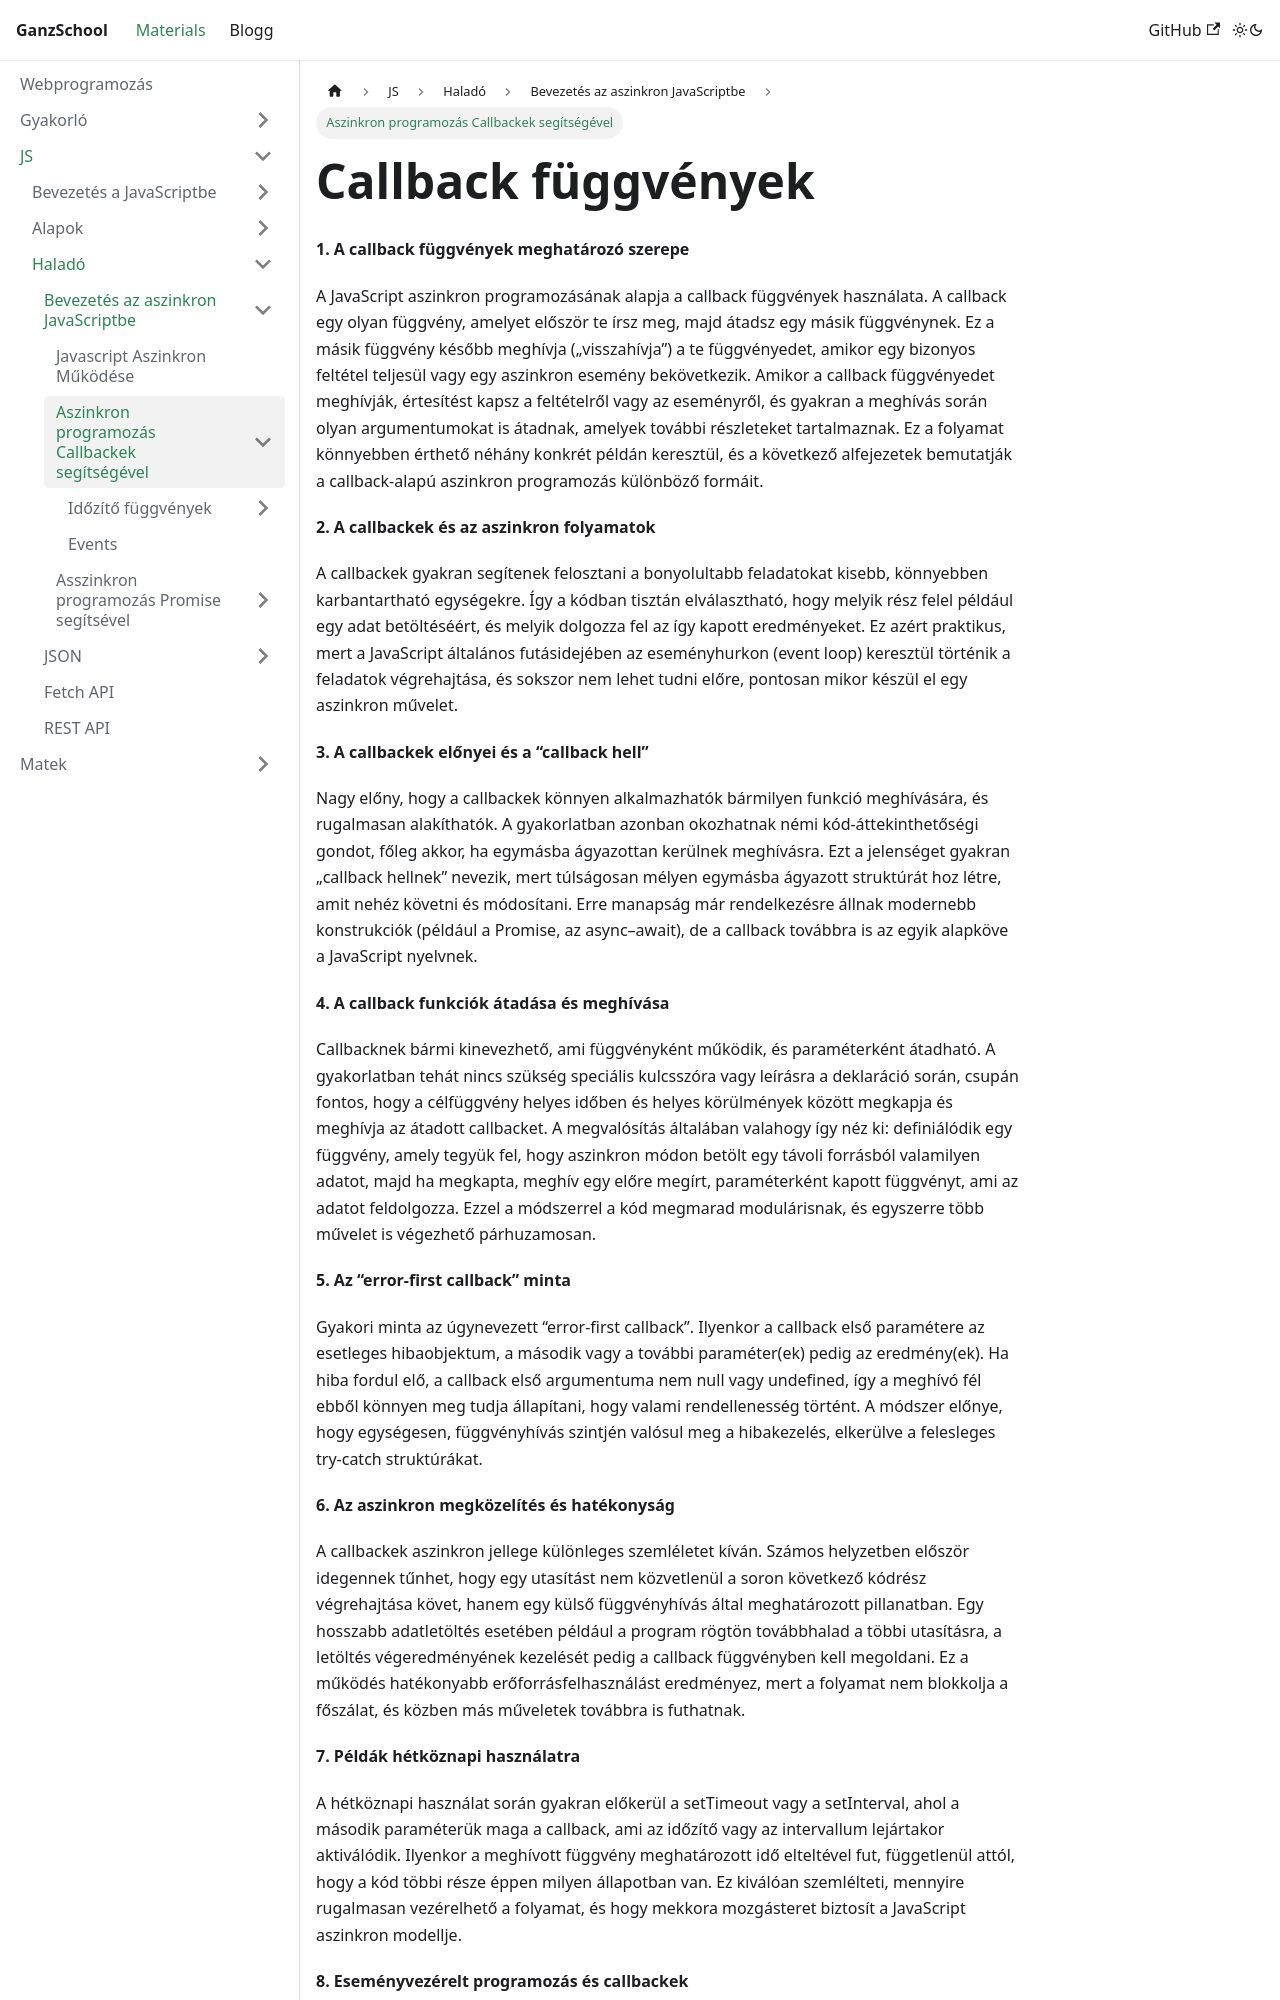

repository: GanzSchool/Materials · page: docs/Webprogramozás/JavaScript/03 Haladó/13 Aszinkron Javascript/13.1 Aszinkron programozás Callbackek segítségével/index.html · generator: docusaurus

---
title: Callback függvények
sidebar_label: Aszinkron programozás Callbackek segítségével
---

**1. A callback függvények meghatározó szerepe**

A JavaScript aszinkron programozásának alapja a callback függvények használata. A callback egy olyan függvény, amelyet először te írsz meg, majd átadsz egy másik függvénynek. Ez a másik függvény később meghívja („visszahívja”) a te függvényedet, amikor egy bizonyos feltétel teljesül vagy egy aszinkron esemény bekövetkezik. Amikor a callback függvényedet meghívják, értesítést kapsz a feltételről vagy az eseményről, és gyakran a meghívás során olyan argumentumokat is átadnak, amelyek további részleteket tartalmaznak. Ez a folyamat könnyebben érthető néhány konkrét példán keresztül, és a következő alfejezetek bemutatják a callback-alapú aszinkron programozás különböző formáit.

**2. A callbackek és az aszinkron folyamatok**

A callbackek gyakran segítenek felosztani a bonyolultabb feladatokat kisebb, könnyebben karbantartható egységekre. Így a kódban tisztán elválasztható, hogy melyik rész felel például egy adat betöltéséért, és melyik dolgozza fel az így kapott eredményeket. Ez azért praktikus, mert a JavaScript általános futásidejében az eseményhurkon (event loop) keresztül történik a feladatok végrehajtása, és sokszor nem lehet tudni előre, pontosan mikor készül el egy aszinkron művelet.

**3. A callbackek előnyei és a “callback hell”**

Nagy előny, hogy a callbackek könnyen alkalmazhatók bármilyen funkció meghívására, és rugalmasan alakíthatók. A gyakorlatban azonban okozhatnak némi kód-áttekinthetőségi gondot, főleg akkor, ha egymásba ágyazottan kerülnek meghívásra. Ezt a jelenséget gyakran „callback hellnek” nevezik, mert túlságosan mélyen egymásba ágyazott struktúrát hoz létre, amit nehéz követni és módosítani. Erre manapság már rendelkezésre állnak modernebb konstrukciók (például a Promise, az async–await), de a callback továbbra is az egyik alapköve a JavaScript nyelvnek.

**4. A callback funkciók átadása és meghívása**

Callbacknek bármi kinevezhető, ami függvényként működik, és paraméterként átadható. A gyakorlatban tehát nincs szükség speciális kulcsszóra vagy leírásra a deklaráció során, csupán fontos, hogy a célfüggvény helyes időben és helyes körülmények között megkapja és meghívja az átadott callbacket. A megvalósítás általában valahogy így néz ki: definiálódik egy függvény, amely tegyük fel, hogy aszinkron módon betölt egy távoli forrásból valamilyen adatot, majd ha megkapta, meghív egy előre megírt, paraméterként kapott függvényt, ami az adatot feldolgozza. Ezzel a módszerrel a kód megmarad modulárisnak, és egyszerre több művelet is végezhető párhuzamosan.

**5. Az “error-first callback” minta**

Gyakori minta az úgynevezett “error-first callback”. Ilyenkor a callback első paramétere az esetleges hibaobjektum, a második vagy a további paraméter(ek) pedig az eredmény(ek). Ha hiba fordul elő, a callback első argumentuma nem null vagy undefined, így a meghívó fél ebből könnyen meg tudja állapítani, hogy valami rendellenesség történt. A módszer előnye, hogy egységesen, függvényhívás szintjén valósul meg a hibakezelés, elkerülve a felesleges try-catch struktúrákat.

**6. Az aszinkron megközelítés és hatékonyság**

A callbackek aszinkron jellege különleges szemléletet kíván. Számos helyzetben először idegennek tűnhet, hogy egy utasítást nem közvetlenül a soron következő kódrész végrehajtása követ, hanem egy külső függvényhívás által meghatározott pillanatban. Egy hosszabb adatletöltés esetében például a program rögtön továbbhalad a többi utasításra, a letöltés végeredményének kezelését pedig a callback függvényben kell megoldani. Ez a működés hatékonyabb erőforrásfelhasználást eredményez, mert a folyamat nem blokkolja a főszálat, és közben más műveletek továbbra is futhatnak.

**7. Példák hétköznapi használatra**

A hétköznapi használat során gyakran előkerül a setTimeout vagy a setInterval, ahol a második paraméterük maga a callback, ami az időzítő vagy az intervallum lejártakor aktiválódik. Ilyenkor a meghívott függvény meghatározott idő elteltével fut, függetlenül attól, hogy a kód többi része éppen milyen állapotban van. Ez kiválóan szemlélteti, mennyire rugalmasan vezérelhető a folyamat, és hogy mekkora mozgásteret biztosít a JavaScript aszinkron modellje.

**8. Eseményvezérelt programozás és callbackek**

Az eseményvezérelt programozás és a callbackek kapcsolata is nagyon szoros. Szinte minden modern JavaScript keretrendszer és eszközkészlet épít az események megfigyelésére, ahol a regisztrált függvények mindig valamilyen akcióra reagálnak (például kattintásra, űrlap beküldésére vagy Ajax-kérés befejeződésére). Az eseménykezelés alapja, hogy a megfelelő ponton meghívódik a korábban átadott funkció, ami rögzíti és feldolgozza a beérkező információt.

**9. Átláthatóság és hibatűrés**

Fontos megjegyezni, hogy a callbackek használatakor mindig oda kell figyelni a program logikájára és a hibatűrésre. Egy rosszul szervezett programban könnyen el lehet veszni, ha minden részfeladat saját callbackeket kap, és azok még belül is több aszinkron műveletet indítanak el. A munkafolyamatok áttekintése és dokumentálása sokat segíthet abban, hogy ezek a függvények átláthatóan kapcsolódjanak egymáshoz, megelőzve a felesleges kódduplikálást és a nehezen nyomon követhető hibakeresést.

**10. A callbackek szerepe a JavaScript jövőjében**
